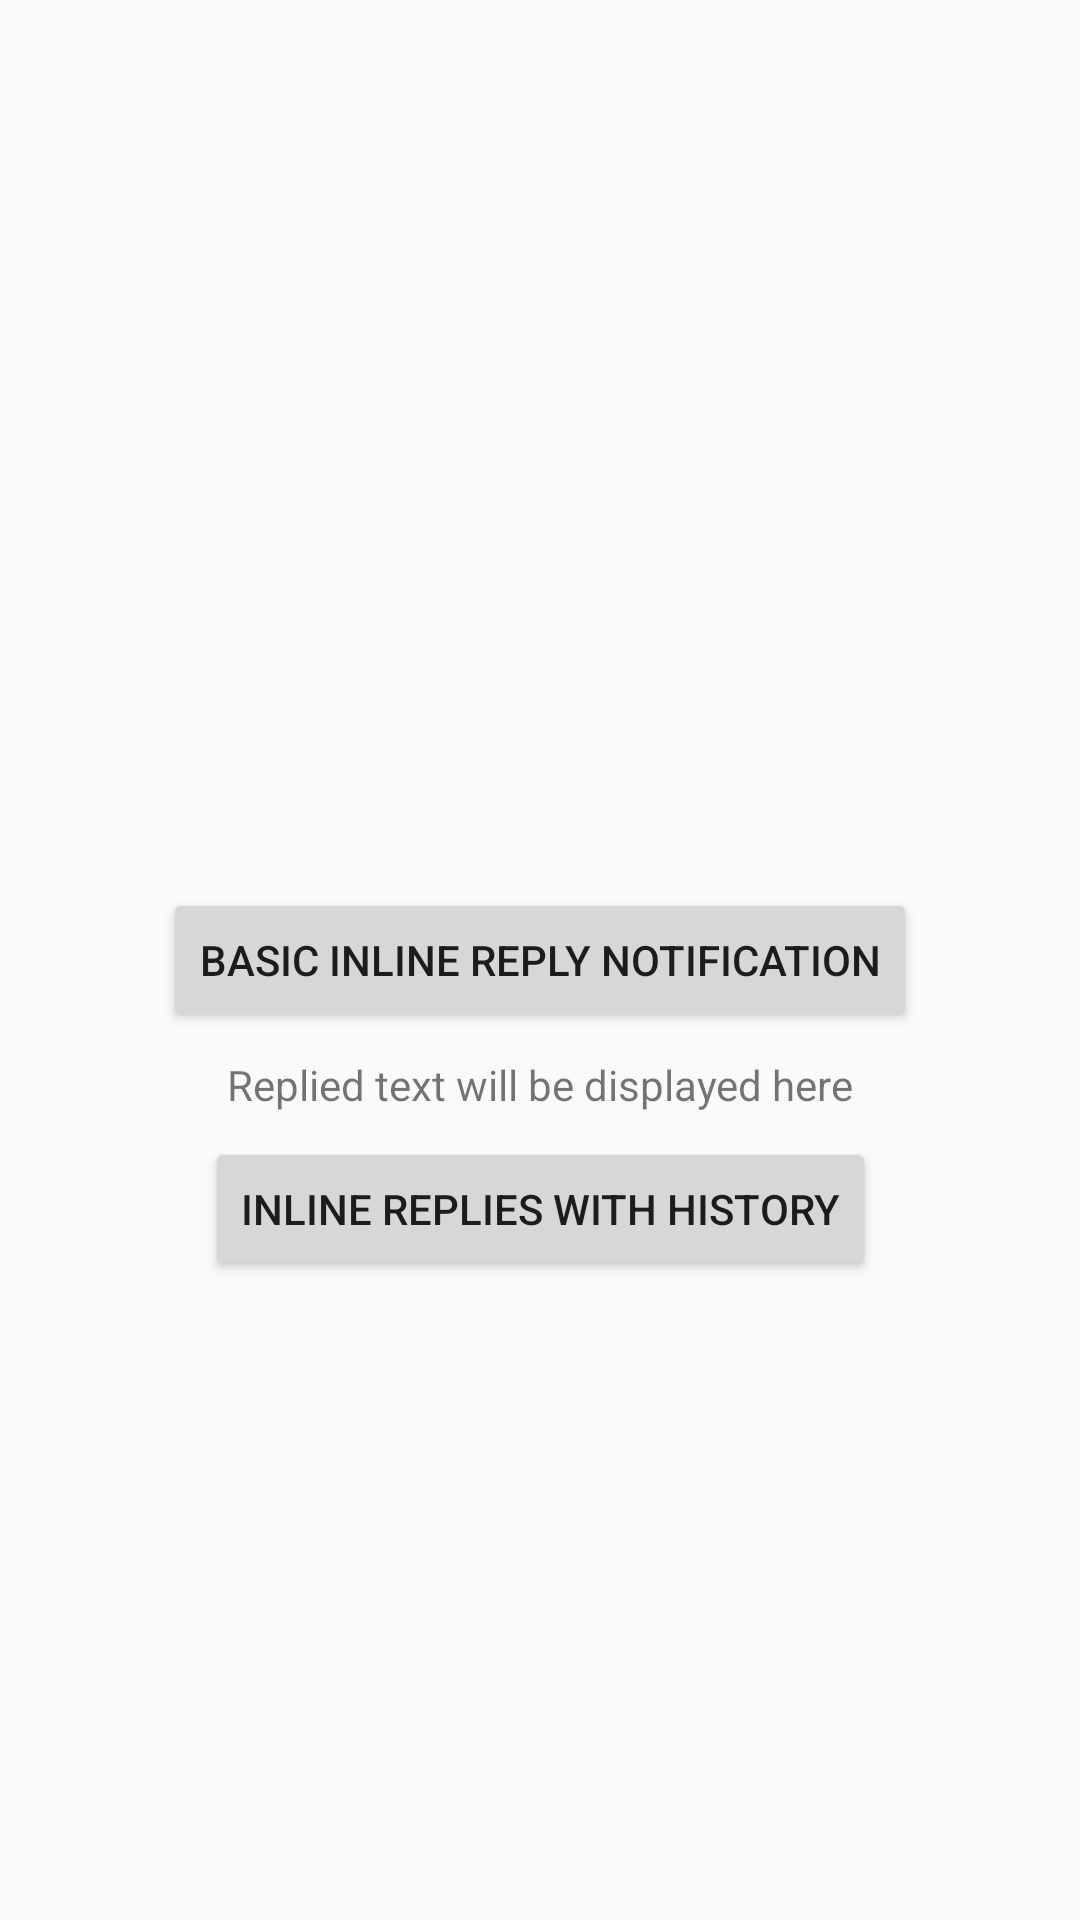

Produce the Android XML layout that renders to this screen, including the resource entries it uses.
<!-- AndroidManifest.xml: application theme AppTheme -->
<!-- res/layout/notification__b_s_u.xml -->
<?xml version="1.0" encoding="utf-8"?>
<androidx.constraintlayout.widget.ConstraintLayout xmlns:android="http://schemas.android.com/apk/res/android"
    xmlns:app="http://schemas.android.com/apk/res-auto"
    xmlns:tools="http://schemas.android.com/tools"
    android:layout_width="match_parent"
    android:layout_height="match_parent"
    tools:context=".Notification_BSU">

    <Button
        android:layout_width="wrap_content"
        android:layout_height="wrap_content"
        android:text="BASIC INLINE REPLY NOTIFICATION"
        android:id="@+id/btn_basic_inline_reply"
        app:layout_constraintBottom_toBottomOf="parent"
        app:layout_constraintLeft_toLeftOf="parent"
        app:layout_constraintRight_toRightOf="parent"
        app:layout_constraintTop_toTopOf="parent" />

    <TextView
        android:id="@+id/txt_inline_reply"
        android:layout_width="wrap_content"
        android:layout_height="wrap_content"
        android:text="Replied text will be displayed here"
        android:layout_marginTop="8dp"
        app:layout_constraintTop_toBottomOf="@+id/btn_basic_inline_reply"
        android:layout_marginLeft="8dp"
        app:layout_constraintLeft_toLeftOf="parent"
        android:layout_marginRight="8dp"
        app:layout_constraintRight_toRightOf="parent" />

    <Button
        android:id="@+id/btn_inline_replies_with_history"
        android:layout_width="wrap_content"
        android:layout_height="wrap_content"
        android:text="INLINE REPLIES WITH HISTORY"
        app:layout_constraintLeft_toLeftOf="parent"
        app:layout_constraintRight_toRightOf="parent"
        android:layout_marginTop="8dp"
        app:layout_constraintTop_toBottomOf="@+id/txt_inline_reply" />
</androidx.constraintlayout.widget.ConstraintLayout>
<!-- resources referenced by this layout -->
<resources>
  <style name="AppTheme" parent="Theme.AppCompat.Light.DarkActionBar">
          
          <item name="colorPrimary">@color/colorPrimary</item>
          <item name="colorPrimaryDark">@color/colorPrimaryDark</item>
          <item name="colorAccent">@color/colorAccent</item>
      </style>
  <color name="colorPrimary">#AB3064</color>
  <color name="colorPrimaryDark">#AB3064</color>
  <color name="colorAccent">#AB3064</color>
</resources>
